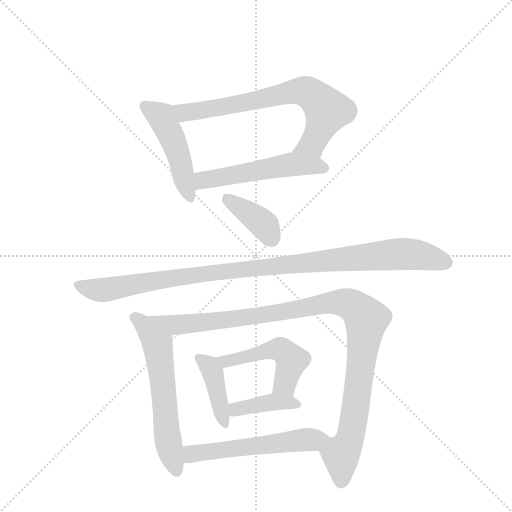
t = 0.00 s
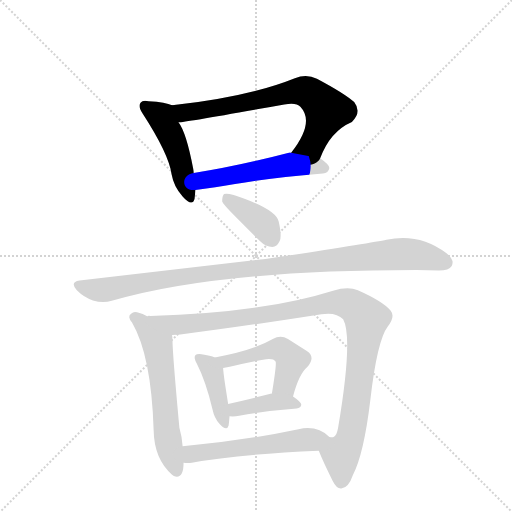
t = 1.75 s
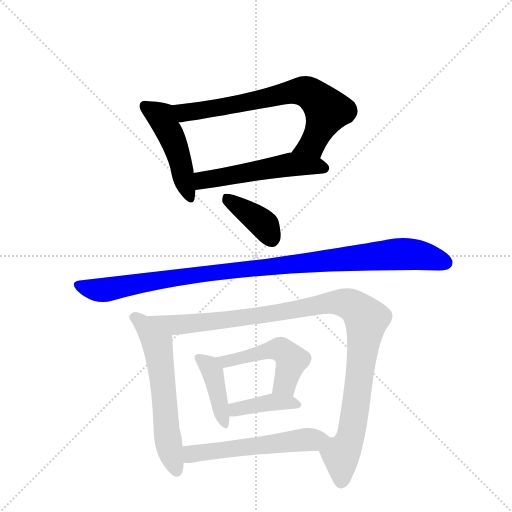
t = 3.49 s
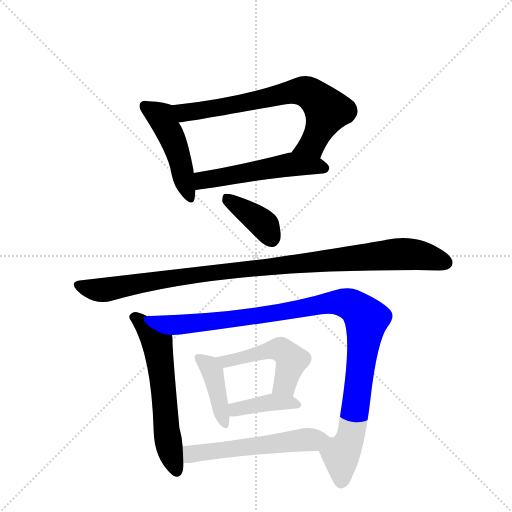
t = 5.24 s
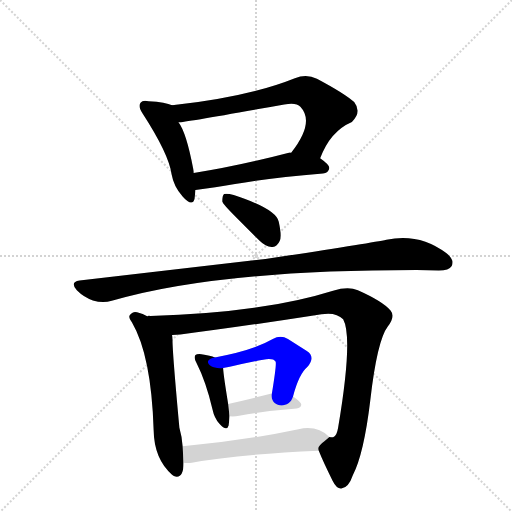
t = 6.98 s
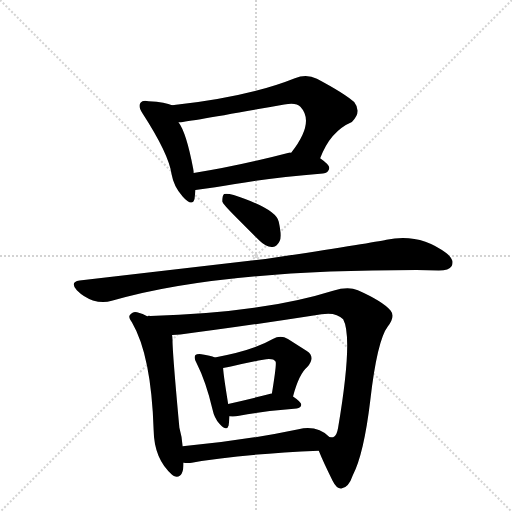
t = 8.73 s

The animated SVG that drew these frames (rendered in a browser with its animation timeline set to each time). Animation: 11 CSS @keyframes rules; one cycle of 8.72 s.

<svg version="1.1" viewBox="0 0 1024 1024" xmlns="http://www.w3.org/2000/svg">
  <g stroke="lightgray" stroke-dasharray="1,1" stroke-width="1" transform="scale(4, 4)">
    <line x1="0" y1="0" x2="256" y2="256"></line>
    <line x1="256" y1="0" x2="0" y2="256"></line>
    <line x1="128" y1="0" x2="128" y2="256"></line>
    <line x1="0" y1="128" x2="256" y2="128"></line>
  </g>
  <g transform="scale(0.92, -0.92) translate(60, -900)">
    <style type="text/css">
      
        @keyframes keyframes0 {
          from {
            stroke: blue;
            stroke-dashoffset: 484;
            stroke-width: 128;
          }
          61% {
            animation-timing-function: step-end;
            stroke: blue;
            stroke-dashoffset: 0;
            stroke-width: 128;
          }
          to {
            stroke: black;
            stroke-width: 1024;
          }
        }
        #make-me-a-hanzi-animation-0 {
          animation: keyframes0 0.6438802083333334s both;
          animation-delay: 0s;
          animation-timing-function: linear;
        }
      
        @keyframes keyframes1 {
          from {
            stroke: blue;
            stroke-dashoffset: 727;
            stroke-width: 128;
          }
          70% {
            animation-timing-function: step-end;
            stroke: blue;
            stroke-dashoffset: 0;
            stroke-width: 128;
          }
          to {
            stroke: black;
            stroke-width: 1024;
          }
        }
        #make-me-a-hanzi-animation-1 {
          animation: keyframes1 0.8416341145833334s both;
          animation-delay: 0.6438802083333334s;
          animation-timing-function: linear;
        }
      
        @keyframes keyframes2 {
          from {
            stroke: blue;
            stroke-dashoffset: 541;
            stroke-width: 128;
          }
          64% {
            animation-timing-function: step-end;
            stroke: blue;
            stroke-dashoffset: 0;
            stroke-width: 128;
          }
          to {
            stroke: black;
            stroke-width: 1024;
          }
        }
        #make-me-a-hanzi-animation-2 {
          animation: keyframes2 0.6902669270833334s both;
          animation-delay: 1.4855143229166667s;
          animation-timing-function: linear;
        }
      
        @keyframes keyframes3 {
          from {
            stroke: blue;
            stroke-dashoffset: 393;
            stroke-width: 128;
          }
          56% {
            animation-timing-function: step-end;
            stroke: blue;
            stroke-dashoffset: 0;
            stroke-width: 128;
          }
          to {
            stroke: black;
            stroke-width: 1024;
          }
        }
        #make-me-a-hanzi-animation-3 {
          animation: keyframes3 0.56982421875s both;
          animation-delay: 2.17578125s;
          animation-timing-function: linear;
        }
      
        @keyframes keyframes4 {
          from {
            stroke: blue;
            stroke-dashoffset: 1062;
            stroke-width: 128;
          }
          78% {
            animation-timing-function: step-end;
            stroke: blue;
            stroke-dashoffset: 0;
            stroke-width: 128;
          }
          to {
            stroke: black;
            stroke-width: 1024;
          }
        }
        #make-me-a-hanzi-animation-4 {
          animation: keyframes4 1.1142578125s both;
          animation-delay: 2.74560546875s;
          animation-timing-function: linear;
        }
      
        @keyframes keyframes5 {
          from {
            stroke: blue;
            stroke-dashoffset: 612;
            stroke-width: 128;
          }
          67% {
            animation-timing-function: step-end;
            stroke: blue;
            stroke-dashoffset: 0;
            stroke-width: 128;
          }
          to {
            stroke: black;
            stroke-width: 1024;
          }
        }
        #make-me-a-hanzi-animation-5 {
          animation: keyframes5 0.748046875s both;
          animation-delay: 3.85986328125s;
          animation-timing-function: linear;
        }
      
        @keyframes keyframes6 {
          from {
            stroke: blue;
            stroke-dashoffset: 1101;
            stroke-width: 128;
          }
          78% {
            animation-timing-function: step-end;
            stroke: blue;
            stroke-dashoffset: 0;
            stroke-width: 128;
          }
          to {
            stroke: black;
            stroke-width: 1024;
          }
        }
        #make-me-a-hanzi-animation-6 {
          animation: keyframes6 1.14599609375s both;
          animation-delay: 4.60791015625s;
          animation-timing-function: linear;
        }
      
        @keyframes keyframes7 {
          from {
            stroke: blue;
            stroke-dashoffset: 413;
            stroke-width: 128;
          }
          57% {
            animation-timing-function: step-end;
            stroke: blue;
            stroke-dashoffset: 0;
            stroke-width: 128;
          }
          to {
            stroke: black;
            stroke-width: 1024;
          }
        }
        #make-me-a-hanzi-animation-7 {
          animation: keyframes7 0.5861002604166666s both;
          animation-delay: 5.75390625s;
          animation-timing-function: linear;
        }
      
        @keyframes keyframes8 {
          from {
            stroke: blue;
            stroke-dashoffset: 503;
            stroke-width: 128;
          }
          62% {
            animation-timing-function: step-end;
            stroke: blue;
            stroke-dashoffset: 0;
            stroke-width: 128;
          }
          to {
            stroke: black;
            stroke-width: 1024;
          }
        }
        #make-me-a-hanzi-animation-8 {
          animation: keyframes8 0.6593424479166666s both;
          animation-delay: 6.340006510416667s;
          animation-timing-function: linear;
        }
      
        @keyframes keyframes9 {
          from {
            stroke: blue;
            stroke-dashoffset: 405;
            stroke-width: 128;
          }
          57% {
            animation-timing-function: step-end;
            stroke: blue;
            stroke-dashoffset: 0;
            stroke-width: 128;
          }
          to {
            stroke: black;
            stroke-width: 1024;
          }
        }
        #make-me-a-hanzi-animation-9 {
          animation: keyframes9 0.57958984375s both;
          animation-delay: 6.999348958333334s;
          animation-timing-function: linear;
        }
      
        @keyframes keyframes10 {
          from {
            stroke: blue;
            stroke-dashoffset: 565;
            stroke-width: 128;
          }
          65% {
            animation-timing-function: step-end;
            stroke: blue;
            stroke-dashoffset: 0;
            stroke-width: 128;
          }
          to {
            stroke: black;
            stroke-width: 1024;
          }
        }
        #make-me-a-hanzi-animation-10 {
          animation: keyframes10 0.7097981770833334s both;
          animation-delay: 7.578938802083334s;
          animation-timing-function: linear;
        }
      
    </style>
    
      <path d="M 314 671 Q 301 678 263 680 Q 250 683 246 677 Q 239 670 250 653 Q 307 565 313 521 Q 318 493 337 473 Q 358 449 363 468 Q 363 469 365 487 L 361 524 Q 361 528 360 533 Q 345 612 328 634 C 312 659 328 666 314 671 Z" fill="lightgray"></path>
    
      <path d="M 636 556 Q 658 615 705 635 Q 727 656 710 678 Q 691 696 629 729 Q 606 740 581 730 Q 479 689 314 671 C 284 668 298 630 328 634 Q 342 634 558 673 Q 584 678 593 668 Q 625 634 573 568 C 555 544 624 528 636 556 Z" fill="lightgray"></path>
    
      <path d="M 408 493 Q 427 496 451 500 Q 524 513 642 523 Q 654 524 656 535 Q 656 542 636 556 L 573 568 Q 570 569 568 568 Q 453 538 361 524 C 331 519 335 483 365 487 L 408 493 Z" fill="lightgray"></path>
    
      <path d="M 451 430 L 505 376 Q 518 363 532 363 Q 542 363 548 376 Q 553 386 546 418 Q 540 446 448 476 Q 433 480 427 478 Q 423 474 423 462 Q 425 456 451 430 Z" fill="lightgray"></path>
    
      <path d="M 517 337 L 113 290 Q 91 287 107 269 Q 123 253 142 247 Q 163 240 183 246 Q 411 313 845 313 Q 870 313 894 312 Q 916 312 922 322 Q 929 335 910 350 Q 852 394 780 379 Q 748 372 517 337 Z" fill="lightgray"></path>
    
      <path d="M 261 212 Q 251 218 238 221 Q 231 224 225 218 Q 216 212 227 199 Q 269 127 274 -35 Q 275 -98 314 -132 Q 315 -133 318 -135 Q 339 -142 339 -107 L 339 -106 L 337 -70 Q 336 -51 330 -30 Q 315 132 315 161 Q 315 167 314 172 C 313 187 288 199 261 212 Z" fill="lightgray"></path>
    
      <path d="M 633 -80 Q 643 -105 663 -145 Q 672 -163 682 -162 Q 698 -160 707 -133 Q 731 -87 745 30 Q 760 160 783 190 Q 800 212 789 225 Q 772 245 718 269 Q 697 278 664 268 Q 512 220 267 213 Q 261 214 261 212 C 231 210 284 170 314 172 Q 324 172 332 173 Q 453 188 639 217 Q 671 222 686 206 Q 708 166 675 -30 Q 672 -48 665 -50 Q 664 -51 656 -50 C 633 -69 630 -72 633 -80 Z" fill="lightgray"></path>
    
      <path d="M 407 123 Q 398 127 378 130 Q 368 131 365 128 Q 360 123 368 109 Q 387 72 402 10 Q 406 -9 417 -21 Q 433 -39 437 -25 Q 438 -18 439 -5 L 436 22 Q 426 83 425 100 C 424 117 424 117 407 123 Z" fill="lightgray"></path>
    
      <path d="M 577 38 Q 590 87 608 102 Q 627 124 607 137 L 566 163 Q 550 173 533 163 Q 490 138 407 123 C 378 118 395 96 425 100 Q 434 101 442 103 Q 479 112 512 118 Q 534 122 539 114 Q 542 111 531 44 C 526 14 569 9 577 38 Z" fill="lightgray"></path>
    
      <path d="M 439 -5 Q 449 -6 460 -4 Q 518 7 585 12 Q 594 13 595 20 Q 595 26 577 38 C 564 47 561 47 531 44 Q 530 45 528 44 Q 477 31 436 22 C 407 16 409 -3 439 -5 Z" fill="lightgray"></path>
    
      <path d="M 339 -106 Q 349 -107 357 -106 Q 452 -88 633 -80 C 663 -79 679 -70 656 -50 Q 630 -24 589 -33 Q 465 -59 337 -70 C 307 -73 309 -105 339 -106 Z" fill="lightgray"></path>
    
    
      <clipPath id="make-me-a-hanzi-clip-0">
        <path d="M 314 671 Q 301 678 263 680 Q 250 683 246 677 Q 239 670 250 653 Q 307 565 313 521 Q 318 493 337 473 Q 358 449 363 468 Q 363 469 365 487 L 361 524 Q 361 528 360 533 Q 345 612 328 634 C 312 659 328 666 314 671 Z"></path>
      </clipPath>
      <path clip-path="url(#make-me-a-hanzi-clip-0)" d="M 255 670 L 290 646 L 314 601 L 351 472" fill="none" id="make-me-a-hanzi-animation-0" stroke-dasharray="356 712" stroke-linecap="round"></path>
    
      <clipPath id="make-me-a-hanzi-clip-1">
        <path d="M 636 556 Q 658 615 705 635 Q 727 656 710 678 Q 691 696 629 729 Q 606 740 581 730 Q 479 689 314 671 C 284 668 298 630 328 634 Q 342 634 558 673 Q 584 678 593 668 Q 625 634 573 568 C 555 544 624 528 636 556 Z"></path>
      </clipPath>
      <path clip-path="url(#make-me-a-hanzi-clip-1)" d="M 324 668 L 334 658 L 352 656 L 602 702 L 622 692 L 651 660 L 619 588 L 581 576" fill="none" id="make-me-a-hanzi-animation-1" stroke-dasharray="599 1198" stroke-linecap="round"></path>
    
      <clipPath id="make-me-a-hanzi-clip-2">
        <path d="M 408 493 Q 427 496 451 500 Q 524 513 642 523 Q 654 524 656 535 Q 656 542 636 556 L 573 568 Q 570 569 568 568 Q 453 538 361 524 C 331 519 335 483 365 487 L 408 493 Z"></path>
      </clipPath>
      <path clip-path="url(#make-me-a-hanzi-clip-2)" d="M 371 494 L 384 509 L 571 542 L 646 535" fill="none" id="make-me-a-hanzi-animation-2" stroke-dasharray="413 826" stroke-linecap="round"></path>
    
      <clipPath id="make-me-a-hanzi-clip-3">
        <path d="M 451 430 L 505 376 Q 518 363 532 363 Q 542 363 548 376 Q 553 386 546 418 Q 540 446 448 476 Q 433 480 427 478 Q 423 474 423 462 Q 425 456 451 430 Z"></path>
      </clipPath>
      <path clip-path="url(#make-me-a-hanzi-clip-3)" d="M 432 472 L 516 410 L 531 381" fill="none" id="make-me-a-hanzi-animation-3" stroke-dasharray="265 530" stroke-linecap="round"></path>
    
      <clipPath id="make-me-a-hanzi-clip-4">
        <path d="M 517 337 L 113 290 Q 91 287 107 269 Q 123 253 142 247 Q 163 240 183 246 Q 411 313 845 313 Q 870 313 894 312 Q 916 312 922 322 Q 929 335 910 350 Q 852 394 780 379 Q 748 372 517 337 Z"></path>
      </clipPath>
      <path clip-path="url(#make-me-a-hanzi-clip-4)" d="M 111 279 L 163 269 L 449 313 L 806 348 L 864 343 L 909 329" fill="none" id="make-me-a-hanzi-animation-4" stroke-dasharray="934 1868" stroke-linecap="round"></path>
    
      <clipPath id="make-me-a-hanzi-clip-5">
        <path d="M 261 212 Q 251 218 238 221 Q 231 224 225 218 Q 216 212 227 199 Q 269 127 274 -35 Q 275 -98 314 -132 Q 315 -133 318 -135 Q 339 -142 339 -107 L 339 -106 L 337 -70 Q 336 -51 330 -30 Q 315 132 315 161 Q 315 167 314 172 C 313 187 288 199 261 212 Z"></path>
      </clipPath>
      <path clip-path="url(#make-me-a-hanzi-clip-5)" d="M 233 209 L 248 199 L 282 155 L 305 -56 L 324 -123" fill="none" id="make-me-a-hanzi-animation-5" stroke-dasharray="484 968" stroke-linecap="round"></path>
    
      <clipPath id="make-me-a-hanzi-clip-6">
        <path d="M 633 -80 Q 643 -105 663 -145 Q 672 -163 682 -162 Q 698 -160 707 -133 Q 731 -87 745 30 Q 760 160 783 190 Q 800 212 789 225 Q 772 245 718 269 Q 697 278 664 268 Q 512 220 267 213 Q 261 214 261 212 C 231 210 284 170 314 172 Q 324 172 332 173 Q 453 188 639 217 Q 671 222 686 206 Q 708 166 675 -30 Q 672 -48 665 -50 Q 664 -51 656 -50 C 633 -69 630 -72 633 -80 Z"></path>
      </clipPath>
      <path clip-path="url(#make-me-a-hanzi-clip-6)" d="M 276 212 L 281 205 L 326 194 L 475 209 L 652 241 L 690 242 L 711 233 L 737 206 L 706 -32 L 698 -62 L 681 -88 L 682 -148" fill="none" id="make-me-a-hanzi-animation-6" stroke-dasharray="973 1946" stroke-linecap="round"></path>
    
      <clipPath id="make-me-a-hanzi-clip-7">
        <path d="M 407 123 Q 398 127 378 130 Q 368 131 365 128 Q 360 123 368 109 Q 387 72 402 10 Q 406 -9 417 -21 Q 433 -39 437 -25 Q 438 -18 439 -5 L 436 22 Q 426 83 425 100 C 424 117 424 117 407 123 Z"></path>
      </clipPath>
      <path clip-path="url(#make-me-a-hanzi-clip-7)" d="M 373 122 L 402 92 L 427 -21" fill="none" id="make-me-a-hanzi-animation-7" stroke-dasharray="285 570" stroke-linecap="round"></path>
    
      <clipPath id="make-me-a-hanzi-clip-8">
        <path d="M 577 38 Q 590 87 608 102 Q 627 124 607 137 L 566 163 Q 550 173 533 163 Q 490 138 407 123 C 378 118 395 96 425 100 Q 434 101 442 103 Q 479 112 512 118 Q 534 122 539 114 Q 542 111 531 44 C 526 14 569 9 577 38 Z"></path>
      </clipPath>
      <path clip-path="url(#make-me-a-hanzi-clip-8)" d="M 417 121 L 429 114 L 550 140 L 574 117 L 557 62 L 540 55" fill="none" id="make-me-a-hanzi-animation-8" stroke-dasharray="375 750" stroke-linecap="round"></path>
    
      <clipPath id="make-me-a-hanzi-clip-9">
        <path d="M 439 -5 Q 449 -6 460 -4 Q 518 7 585 12 Q 594 13 595 20 Q 595 26 577 38 C 564 47 561 47 531 44 Q 530 45 528 44 Q 477 31 436 22 C 407 16 409 -3 439 -5 Z"></path>
      </clipPath>
      <path clip-path="url(#make-me-a-hanzi-clip-9)" d="M 444 2 L 453 10 L 524 25 L 568 26 L 587 20" fill="none" id="make-me-a-hanzi-animation-9" stroke-dasharray="277 554" stroke-linecap="round"></path>
    
      <clipPath id="make-me-a-hanzi-clip-10">
        <path d="M 339 -106 Q 349 -107 357 -106 Q 452 -88 633 -80 C 663 -79 679 -70 656 -50 Q 630 -24 589 -33 Q 465 -59 337 -70 C 307 -73 309 -105 339 -106 Z"></path>
      </clipPath>
      <path clip-path="url(#make-me-a-hanzi-clip-10)" d="M 344 -100 L 363 -85 L 646 -51" fill="none" id="make-me-a-hanzi-animation-10" stroke-dasharray="437 874" stroke-linecap="round"></path>
    
  </g>
</svg>
